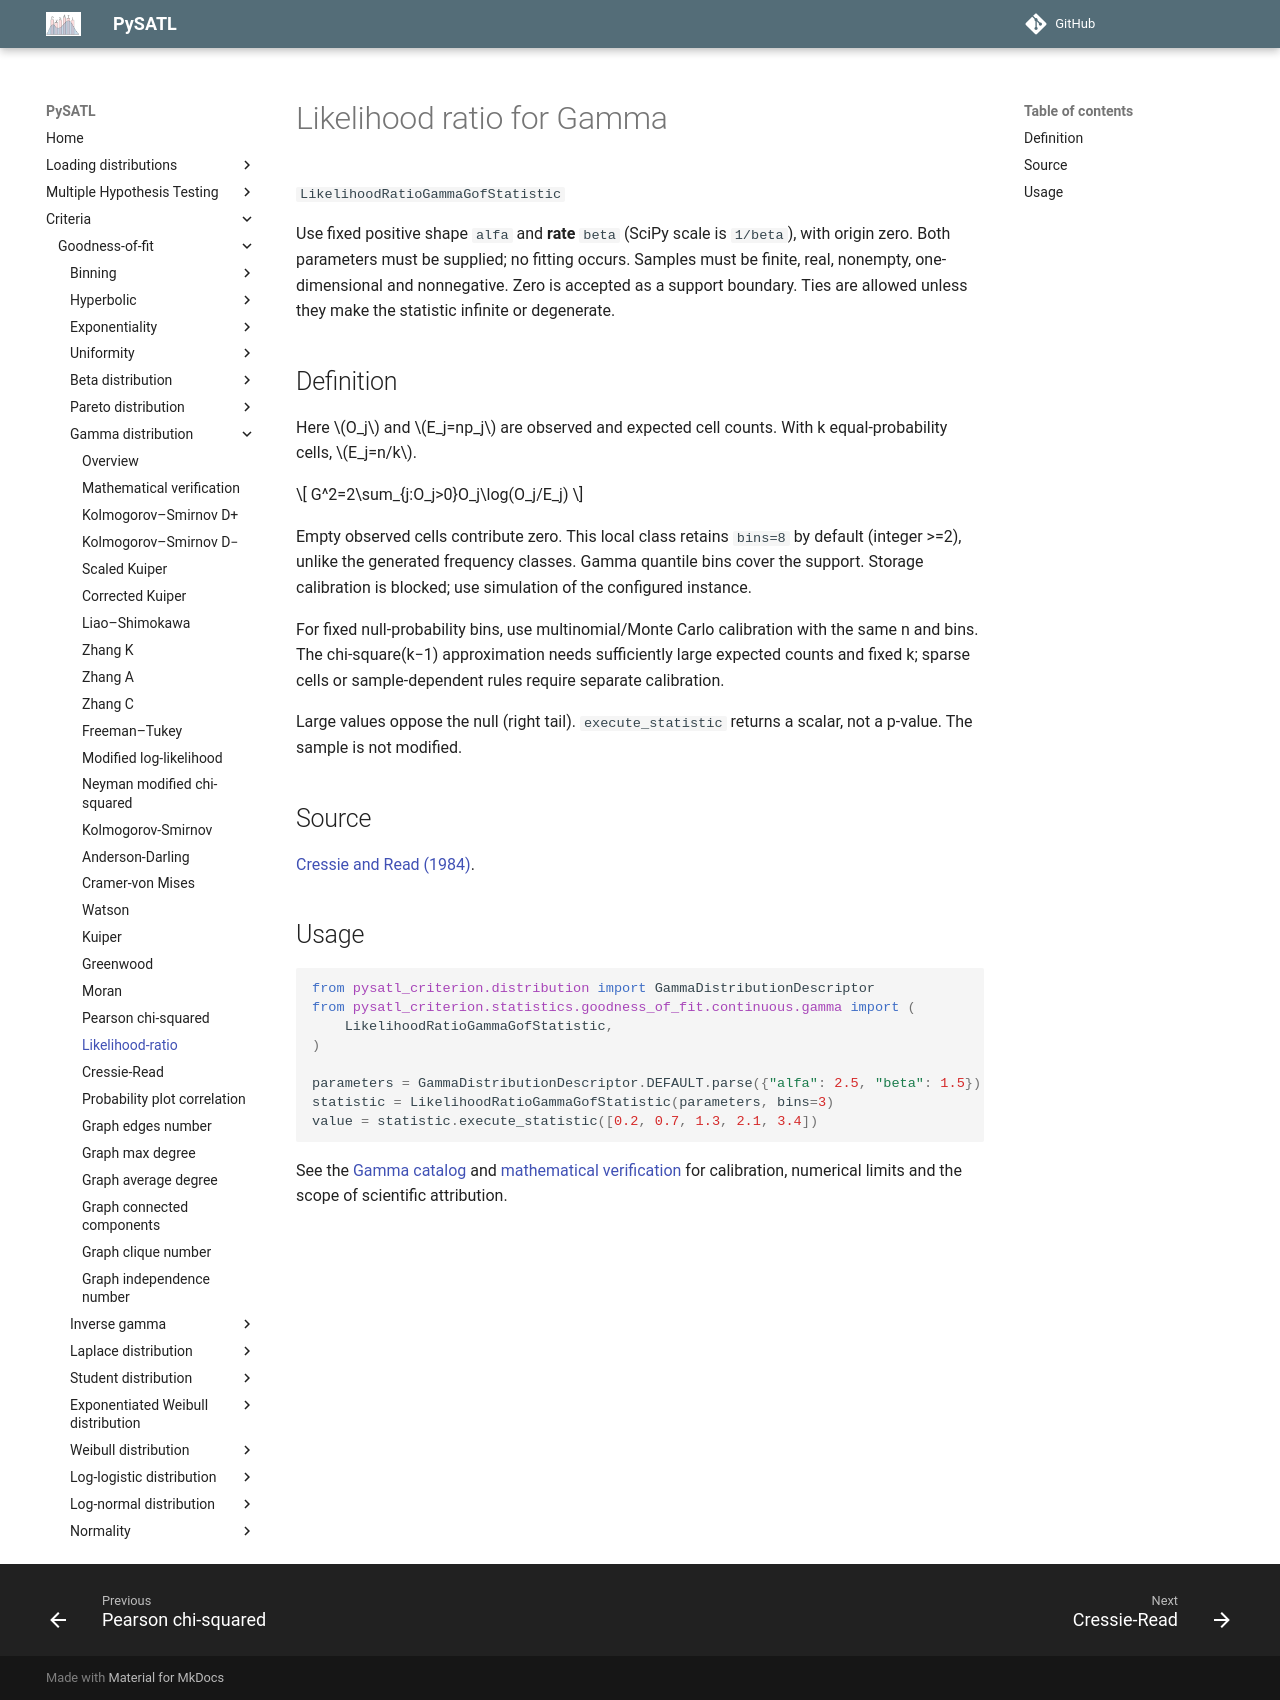

repository: PySATL/pysatl-criterion · page: en/main/criteria/goodness-of-fit/gamma/likelihood_ratio_gamma_criterion/index.html · generator: mkdocs

# Likelihood ratio for Gamma

`LikelihoodRatioGammaGofStatistic`

Use fixed positive shape `alfa` and **rate** `beta` (SciPy scale is `1/beta`), with origin zero. Both parameters must be supplied; no fitting occurs. Samples must be finite, real, nonempty, one-dimensional and nonnegative. Zero is accepted as a support boundary. Ties are allowed unless they make the statistic infinite or degenerate.

## Definition

Here $O_j$ and $E_j=np_j$ are observed and expected cell counts. With k equal-probability cells, $E_j=n/k$.

$$
G^2=2\sum_{j:O_j>0}O_j\log(O_j/E_j)
$$

Empty observed cells contribute zero. This local class retains `bins=8` by default (integer >=2), unlike the generated frequency classes. Gamma quantile bins cover the support. Storage calibration is blocked; use simulation of the configured instance.

For fixed null-probability bins, use multinomial/Monte Carlo calibration with the same n and bins. The chi-square(k−1) approximation needs sufficiently large expected counts and fixed k; sparse cells or sample-dependent rules require separate calibration.

Large values oppose the null (right tail). `execute_statistic` returns a scalar, not a p-value. The sample is not modified.

## Source

[Cressie and Read (1984)](https://doi.org/10.1111/j.2517-6161.1984.tb01318.x).

## Usage

```python
from pysatl_criterion.distribution import GammaDistributionDescriptor
from pysatl_criterion.statistics.goodness_of_fit.continuous.gamma import (
    LikelihoodRatioGammaGofStatistic,
)

parameters = GammaDistributionDescriptor.DEFAULT.parse({"alfa": 2.5, "beta": 1.5})
statistic = LikelihoodRatioGammaGofStatistic(parameters, bins=3)
value = statistic.execute_statistic([0.2, 0.7, 1.3, 2.1, 3.4])
```

See the [Gamma catalog](index.md) and [mathematical verification](mathematical-validation.md)
for calibration, numerical limits and the scope of scientific attribution.
